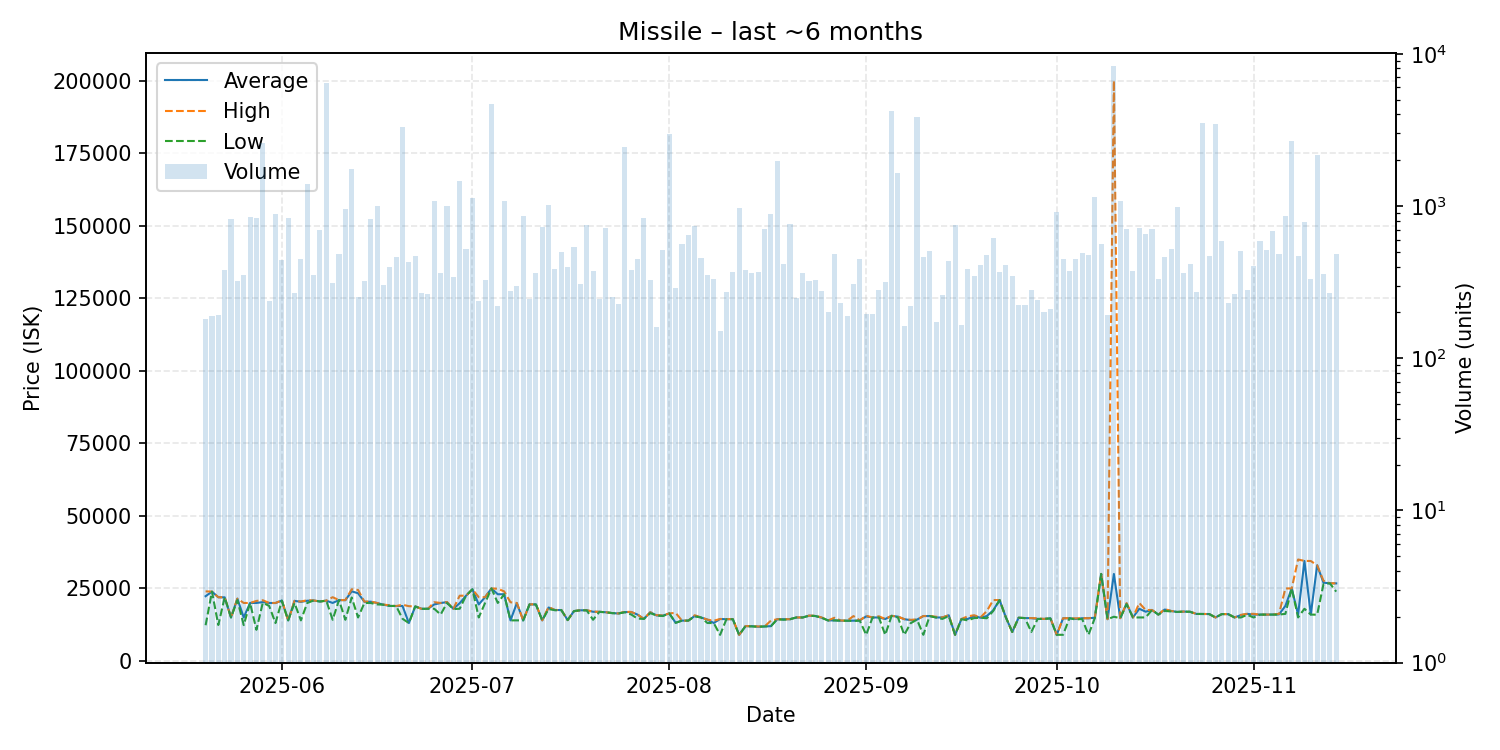

The file beside this chart, header and first rows:
date, average, highest, lowest, order_count, volume
2025-05-20, 22330, 23990, 12330, 85, 182
2025-05-21, 23900, 23920, 23900, 73, 188
2025-05-22, 21960, 21970, 12400, 102, 191
2025-05-23, 21940, 21940, 21940, 122, 378
2025-05-24, 15000, 15000, 15000, 158, 824
2025-05-25, 21480, 21500, 20990, 128, 322
2025-05-26, 15000, 20000, 12365, 116, 354
2025-05-27, 20000, 20000, 20000, 133, 849
2025-05-28, 20000, 20700, 10740, 174, 836
2025-05-29, 20300, 20940, 20050, 159, 2590
2025-05-30, 19990, 20000, 19000, 158, 236
2025-05-31, 19970, 20000, 13070, 193, 888
2025-06-01, 20840, 20850, 20790, 186, 444
2025-06-02, 14000, 14000, 14000, 146, 836
2025-06-03, 20720, 20740, 19990, 165, 269
2025-06-04, 20380, 20500, 14000, 148, 447
2025-06-05, 20760, 20940, 20000, 146, 1384
2025-06-06, 20860, 20870, 20850, 131, 354
2025-06-07, 20500, 20500, 20500, 182, 691
2025-06-08, 20800, 20810, 20800, 202, 6433
2025-06-09, 20000, 21990, 14210, 106, 312
2025-06-10, 20990, 20990, 20990, 138, 484
2025-06-11, 20960, 20990, 14200, 115, 952
2025-06-12, 24000, 24720, 21890, 107, 1760
2025-06-13, 23350, 24490, 15000, 111, 252
2025-06-14, 20400, 20470, 20000, 123, 321
2025-06-15, 20430, 20440, 19980, 147, 822
2025-06-16, 19990, 20000, 19500, 122, 995
2025-06-17, 19400, 19440, 19390, 143, 304
2025-06-18, 18980, 19190, 18970, 127, 400
2025-06-19, 18940, 18940, 18940, 145, 464
2025-06-20, 18950, 19400, 14550, 130, 3283
2025-06-21, 13070, 18890, 13070, 163, 428
2025-06-22, 18800, 18800, 18800, 200, 470
2025-06-23, 17990, 17990, 17990, 145, 269
2025-06-24, 17990, 17990, 17990, 116, 264
2025-06-25, 19500, 20260, 17990, 152, 1085
2025-06-26, 19980, 20000, 16000, 108, 362
2025-06-27, 20290, 20300, 20000, 151, 1005
2025-06-28, 18000, 18000, 17900, 159, 342
2025-06-29, 19910, 22500, 18000, 150, 1464
2025-06-30, 22500, 22500, 22500, 91, 518
2025-07-01, 24710, 24710, 24710, 106, 1125
2025-07-02, 19490, 22000, 15000, 96, 239
2025-07-03, 21990, 21990, 20000, 105, 325
2025-07-04, 25000, 25000, 25000, 110, 4685
2025-07-05, 23000, 24900, 20000, 115, 221
2025-07-06, 23000, 23990, 22980, 125, 1084
2025-07-07, 14000, 20240, 14000, 73, 278
2025-07-08, 19950, 19990, 14000, 118, 296
2025-07-09, 14000, 14000, 14000, 99, 862
2025-07-10, 19500, 19500, 19500, 107, 245
2025-07-11, 19490, 19550, 19490, 103, 362
2025-07-12, 14010, 14010, 14010, 130, 729
2025-07-13, 18430, 18600, 17900, 137, 1009
2025-07-14, 17560, 17570, 17500, 131, 388
2025-07-15, 17560, 17580, 17550, 110, 501
2025-07-16, 14100, 14100, 14100, 83, 397
2025-07-17, 17200, 17200, 17200, 95, 537
2025-07-18, 17480, 17480, 17480, 115, 306
... 119 more rows
